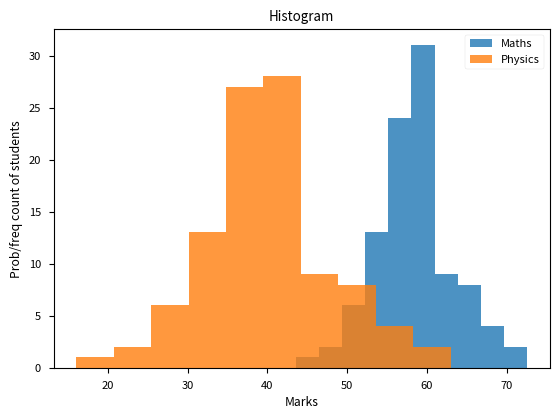

The matplotlib source for this figure:
import matplotlib.pyplot as plt
import numpy as np

import sys
sys.stdout = open('output.txt', 'w') 


x = np.arange(0, 10, 0.3)
# print(x)

y = x**2
# print(type(y))
# y = [float(x) for x in y]
# print(y)
y = [round(float(x), 3) for x in y]
# print(y)
y = np.array(y)
# print(type(y))
y2 = 2 * x + 3

# print(plt.style.available)
plt.style.use('seaborn-v0_8-paper')

# plt.plot(x, y)
# plt.grid(True)
# plt.xlabel('x-vals')
# plt.ylabel('y-vals')
# plt.title('f(x)->[x**2, 2*x + 2]')
# plt.plot(x, y, color='red', label='y[x**2]', marker='^')
# plt.plot(x, y2, color='green', label='y2[2*x + 3]', linestyle='dashed')
# plt.legend()
# plt.show()



# prices = np.array(np.arange(6)) ** 4
# plt.plot(prices)      # price will be plotted on y-axis taking x-axis len(prices)
# plt.show()


''' scatter-plot'''
 
# plt.figure(figsize=(10,4)) # 10 cols, 4 rows
# plt.grid(True)
# plt.scatter(x, y, marker='^', color='red', label='large house')
# plt.scatter(x, y2, marker='*', color='blue', label='small houses')
# plt.xlabel('area')
# plt.ylabel('prices')
# plt.title('House prices')
# plt.legend()
# plt.show()

''' BAR graphs '''

# plt.style.use('dark_background')
# x_cord = np.array([0, 1, 2])*1.1
# plt.bar(x_cord, [10, 20, 14], label='old prices', width=0.6, tick_label=['Gold', 'Platinum', 'Silver']) # first year prices
# plt.bar(x_cord + 0.4, [20, 10, 8], label='new prices', width=0.4) # second year prices
# plt.legend()
# plt.title('Metal Price Comparision')
# plt.xlabel('Metal')
# plt.ylabel('Price') 
# plt.ylim(-5, 30)
# plt.show()


''' Pie chart '''
# sub = ['Maths', "English", 'Physics', 'Chem']
# weightage = [20, 10, 15, 15]
# plt.pie(weightage, labels=sub, explode=[0.05,0,0.4,0], autopct='%1.2f%%', shadow=True, startangle=90)
# plt.show()

''' Histogram '''
# np.random.seed(3)
Xsn = np.random.randn(100)  # values generated => Standard Normal Distribution
Miu = 60
sigma = 5
# formulae is :: Xsn = (X - Miu) / sigma
X = np.round(Xsn * sigma + Miu)
X2 = np.round(Xsn * 8 + 40)
# print(X) 

plt.hist(X, align='left', alpha=0.8, label='Maths')
plt.hist(X2, alpha=0.8, label='Physics')
''' we can see most of the values lies in between 
55-65 as mean is 60 and standard deviation in 5.

we had standard normal distribution from randn function 
'''
# print(X)
# d = {}
# for i in sorted(X):
#     if i in d:
#         d[i] += 1
#     else: d[i] = 1
# print(d) 

plt.title('Histogram')
plt.xlabel('Marks')
plt.ylabel('Prob/freq count of students')
plt.legend()
plt.show()
